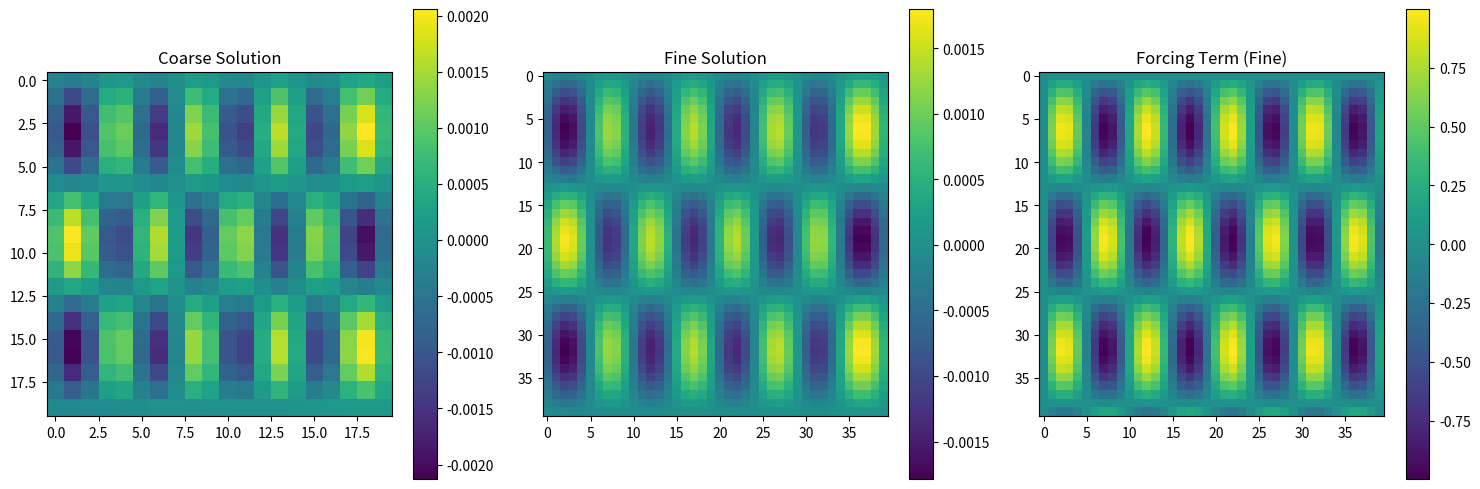

The script that saved this image:
import numpy as np
from scipy.sparse import diags
from scipy.sparse.linalg import spsolve
import os
from pathlib import Path
from typing import Tuple, List
import matplotlib.pyplot as plt

class PoissonSolver:
    def __init__(self, n_coarse: int = 20, n_fine: int = 40):
        """
        Initialize the Poisson equation solver.
        
        Args:
            n_coarse: Number of grid points in each dimension for coarse grid
            n_fine: Number of grid points in each dimension for fine grid
        """
        self.n_coarse = n_coarse
        self.n_fine = n_fine
        
        # Initialize grids
        self.x_coarse = np.linspace(0, 1, n_coarse)
        self.y_coarse = np.linspace(0, 1, n_coarse)
        self.x_fine = np.linspace(0, 1, n_fine)
        self.y_fine = np.linspace(0, 1, n_fine)
        
        # Create meshgrids
        self.X_coarse, self.Y_coarse = np.meshgrid(self.x_coarse, self.y_coarse)
        self.X_fine, self.Y_fine = np.meshgrid(self.x_fine, self.y_fine)
        
        # Initialize Laplacian matrices
        self.L_coarse = self._create_laplacian(n_coarse)
        self.L_fine = self._create_laplacian(n_fine)

    def _create_laplacian(self, n: int) -> np.ndarray:
        """
        Create the 2D Laplacian matrix using sparse matrices.
        
        Args:
            n: Number of grid points in each dimension
            
        Returns:
            Sparse matrix representing the 2D Laplacian operator
        """
        h = 1.0 / (n - 1)
        n2 = n * n
        
        # Create 1D Laplacian
        main_diag = -4 * np.ones(n2)
        off_diag = np.ones(n2-1)
        off_diag[np.arange(n-1, n2-1, n)] = 0  # Remove connections across boundary
        
        # Construct sparse matrix
        diagonals = [main_diag, off_diag, off_diag, np.ones(n*(n-1)), np.ones(n*(n-1))]
        offsets = [0, 1, -1, n, -n]
        L = diags(diagonals, offsets, shape=(n2, n2))
        
        return L / (h * h)

    def generate_forcing_term(self, k1: float, k2: float, grid: str = 'fine') -> np.ndarray:
        """
        Generate the forcing term f(x,y) = sin(k₁ * 2πx) * sin(k₂ * 2πy).
        
        Args:
            k1: First wave number
            k2: Second wave number
            grid: 'fine' or 'coarse' grid
            
        Returns:
            2D array containing the forcing term values
        """
        if grid == 'fine':
            X, Y = self.X_fine, self.Y_fine
        else:
            X, Y = self.X_coarse, self.Y_coarse
            
        return np.sin(2 * np.pi * k1 * X) * np.sin(2 * np.pi * k2 * Y)

    def solve_poisson(self, f: np.ndarray, theta: np.ndarray, grid: str = 'fine') -> np.ndarray:
        """
        Solve the Poisson equation -∇·(θ∇u) = f with zero Dirichlet boundary conditions.
        
        Args:
            f: Forcing term
            theta: Diffusion coefficient field
            grid: 'fine' or 'coarse' grid
            
        Returns:
            Solution u
        """
        n = self.n_fine if grid == 'fine' else self.n_coarse
        L = self.L_fine if grid == 'fine' else self.L_coarse
        
        # Reshape inputs to 1D arrays
        f_flat = f.reshape(-1)
        theta_flat = theta.reshape(-1)
        
        # Modify Laplacian with theta
        L_theta = diags(theta_flat) @ L
        
        # Solve the system
        u_flat = spsolve(L_theta, f_flat)
        
        return u_flat.reshape((n, n))

    def generate_dataset(self, n_samples: int, k_range: Tuple[float, float] = (1, 5)) -> dict:
        """
        Generate a dataset of PDE solutions.
        
        Args:
            n_samples: Number of samples to generate
            k_range: Range for random wave numbers
            
        Returns:
            Dictionary containing the dataset
        """
        dataset = {
            'u_coarse': [],
            'u_fine': [],
            'f_coarse': [],
            'f_fine': [],
            'theta_coarse': [],
            'theta_fine': [],
            'k1': [],
            'k2': []
        }
        
        for _ in range(n_samples):
            # Generate random wave numbers
            k1 = np.random.uniform(*k_range)
            k2 = np.random.uniform(*k_range)
            
            # Use constant theta field (1.0) instead of random
            theta_fine = np.ones((self.n_fine, self.n_fine))
            theta_coarse = np.ones((self.n_coarse, self.n_coarse))
            
            # Generate forcing terms
            f_fine = self.generate_forcing_term(k1, k2, 'fine')
            f_coarse = self.generate_forcing_term(k1, k2, 'coarse')
            
            # Solve PDE on both grids
            u_fine = self.solve_poisson(f_fine, theta_fine, 'fine')
            u_coarse = self.solve_poisson(f_coarse, theta_coarse, 'coarse')
            
            # Store results
            dataset['u_coarse'].append(u_coarse)
            dataset['u_fine'].append(u_fine)
            dataset['f_coarse'].append(f_coarse)
            dataset['f_fine'].append(f_fine)
            dataset['theta_coarse'].append(theta_coarse)
            dataset['theta_fine'].append(theta_fine)
            dataset['k1'].append(k1)
            dataset['k2'].append(k2)
        
        # Convert lists to arrays
        for key in dataset:
            dataset[key] = np.array(dataset[key])
            
        return dataset

    def save_dataset(self, dataset: dict, path: str = 'data'):
        """
        Save the generated dataset.
        
        Args:
            dataset: Dictionary containing the dataset
            path: Path to save the dataset
        """
        save_path = Path(path)
        if not save_path.exists():
            save_path.mkdir(parents=True)
            
        np.savez(
            save_path / 'pde_dataset.npz',
            **dataset
        )

if __name__ == '__main__':
    # Example usage
    solver = PoissonSolver()
    
    # Generate a larger dataset
    n_samples = 1000  # Increased from 100 to 1000
    print(f"Generating {n_samples} samples...")
    dataset = solver.generate_dataset(n_samples=n_samples, k_range=(0.5, 5.0))  # Wider k_range
    
    # Save the dataset
    solver.save_dataset(dataset)
    print("Dataset saved successfully!")
    
    # Create results directory if it doesn't exist
    results_dir = Path('results')
    if not results_dir.exists():
        results_dir.mkdir(parents=True)
    
    # Plot an example solution
    plt.figure(figsize=(15, 5))
    
    plt.subplot(131)
    plt.imshow(dataset['u_coarse'][0])
    plt.colorbar()
    plt.title('Coarse Solution')
    
    plt.subplot(132)
    plt.imshow(dataset['u_fine'][0])
    plt.colorbar()
    plt.title('Fine Solution')
    
    plt.subplot(133)
    plt.imshow(dataset['f_fine'][0])
    plt.colorbar()
    plt.title('Forcing Term (Fine)')
    
    plt.tight_layout()
    plt.savefig(results_dir / 'example_solution.png')
    plt.close() 
